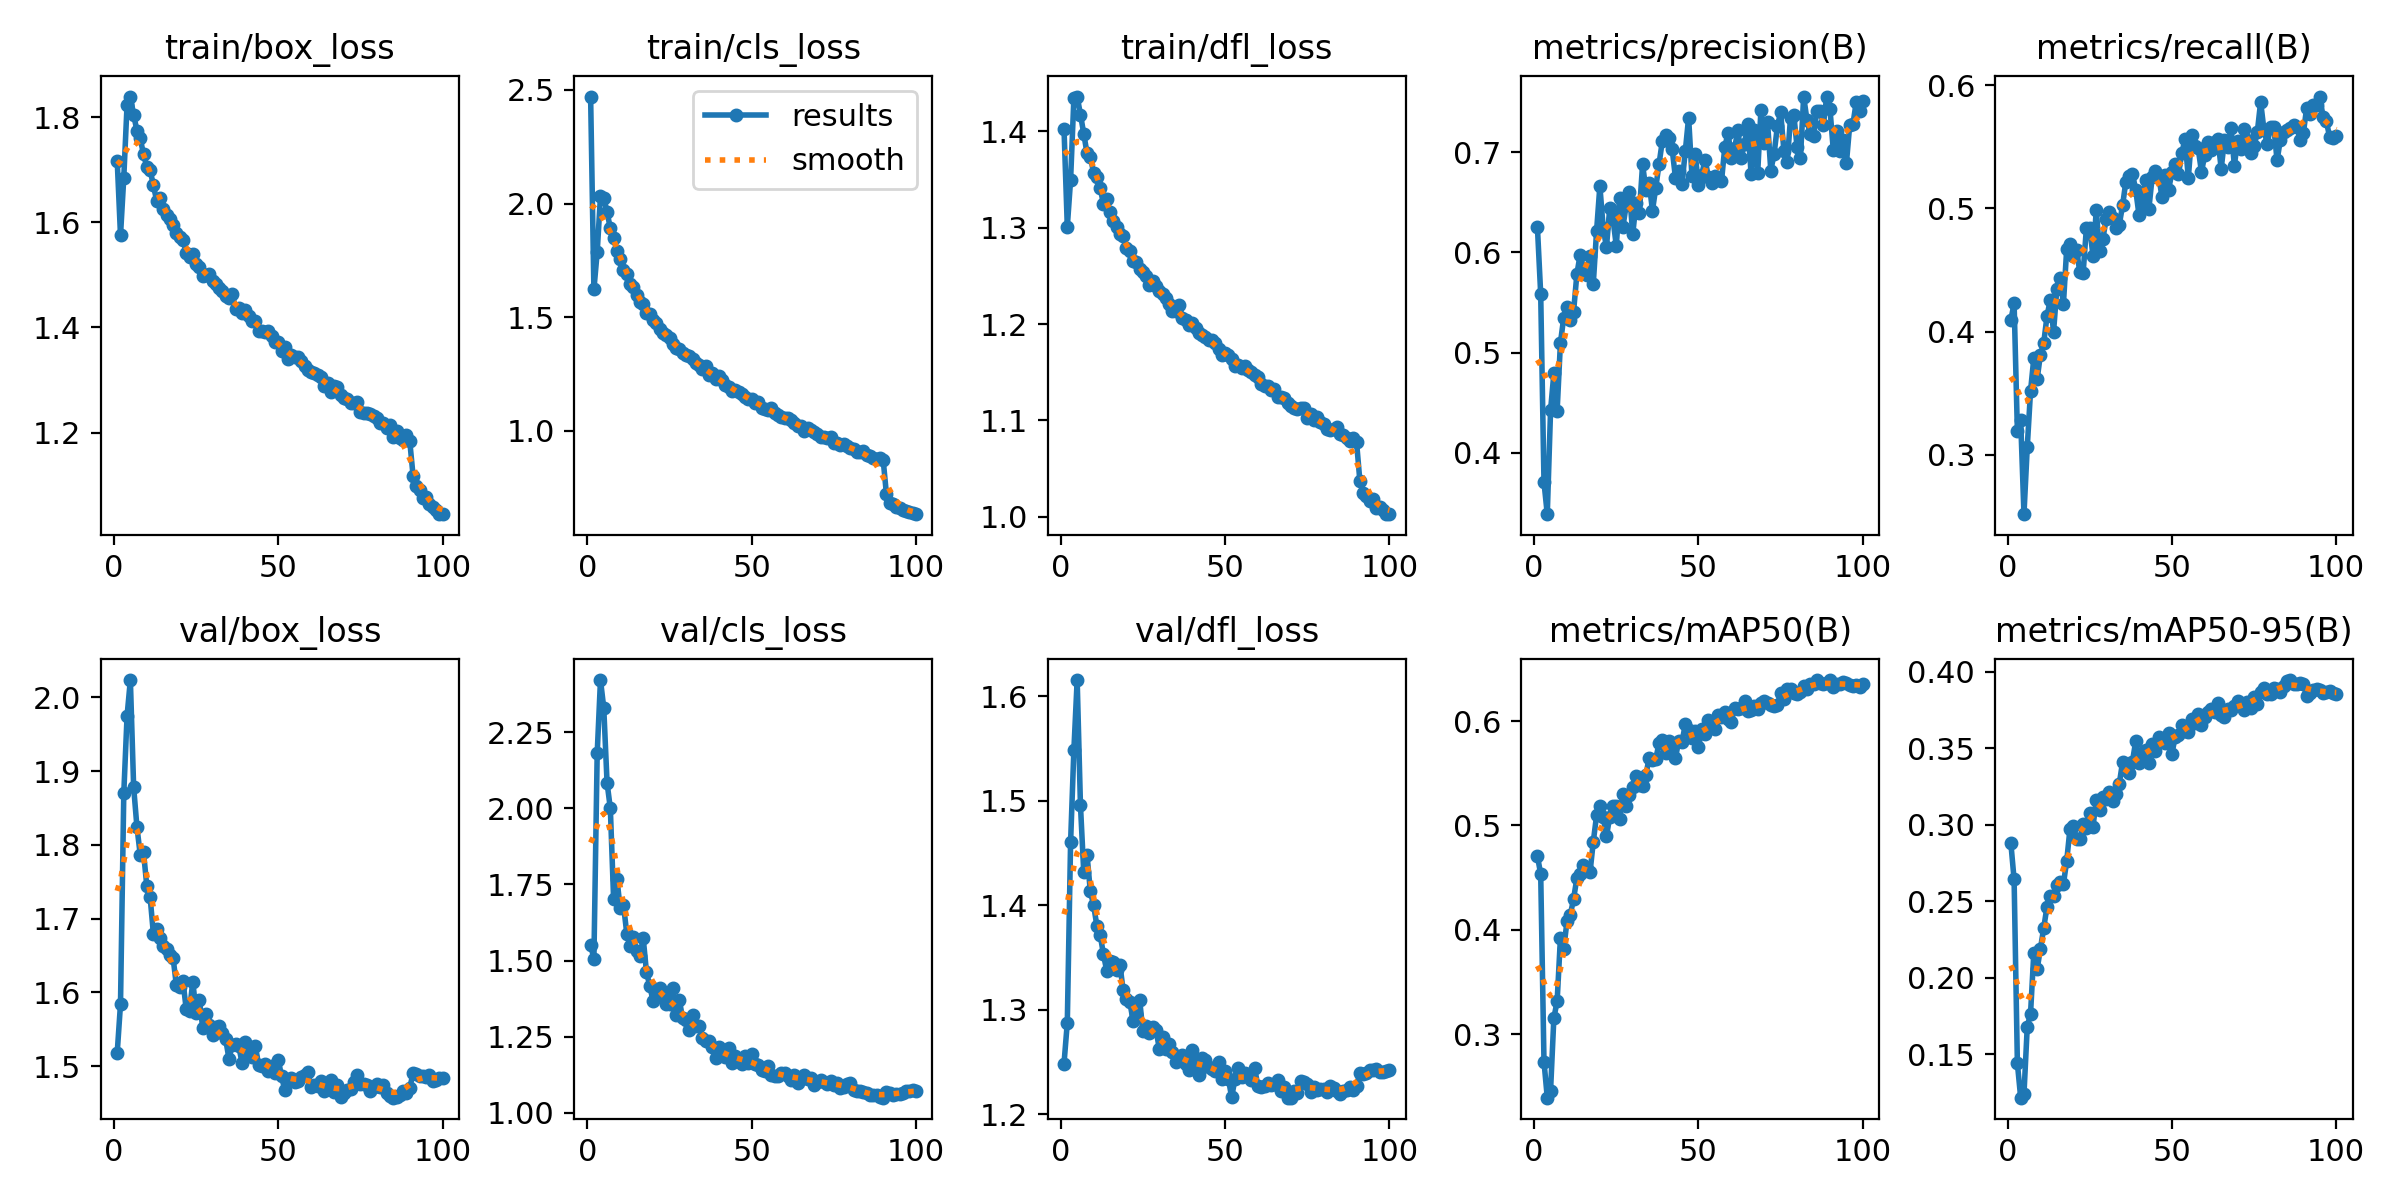

Data behind this chart, as committed beside it:
epoch, time, train/box_loss, train/cls_loss, train/dfl_loss, metrics/precision(B), metrics/recall(B), metrics/mAP50(B), metrics/mAP50-95(B), val/box_loss, val/cls_loss, val/dfl_loss, lr/pg0, lr/pg1, lr/pg2
1, 281, 1.717, 2.471, 1.403, 0.6252, 0.4094, 0.4707, 0.2882, 1.518, 1.552, 1.248, 0.003315, 0.003315, 0.07016
2, 560, 1.575, 1.622, 1.301, 0.5584, 0.4229, 0.4534, 0.2642, 1.584, 1.505, 1.287, 0.006583, 0.006583, 0.0401
3, 835.6, 1.685, 1.786, 1.35, 0.3704, 0.3194, 0.2738, 0.144, 1.87, 2.181, 1.46, 0.009784, 0.009784, 0.009965
4, 1110, 1.824, 2.032, 1.434, 0.3386, 0.3283, 0.2393, 0.1217, 1.975, 2.421, 1.549, 0.009703, 0.009703, 0.009703
5, 1384, 1.839, 2.027, 1.436, 0.4424, 0.252, 0.246, 0.1239, 2.024, 2.33, 1.616, 0.009604, 0.009604, 0.009604
6, 1656, 1.804, 1.962, 1.418, 0.4791, 0.3062, 0.3154, 0.168, 1.878, 2.085, 1.496, 0.009505, 0.009505, 0.009505
7, 1928, 1.774, 1.891, 1.398, 0.442, 0.3519, 0.3318, 0.1766, 1.824, 2, 1.432, 0.009406, 0.009406, 0.009406
8, 2201, 1.759, 1.848, 1.377, 0.5097, 0.3786, 0.3923, 0.2165, 1.787, 1.701, 1.448, 0.009307, 0.009307, 0.009307
9, 2473, 1.729, 1.79, 1.373, 0.5348, 0.3613, 0.3821, 0.2055, 1.79, 1.769, 1.414, 0.009208, 0.009208, 0.009208
10, 2745, 1.705, 1.754, 1.357, 0.5455, 0.3813, 0.4081, 0.2189, 1.744, 1.671, 1.4, 0.009109, 0.009109, 0.009109
11, 3017, 1.699, 1.709, 1.353, 0.5324, 0.3907, 0.4141, 0.2324, 1.73, 1.683, 1.38, 0.00901, 0.00901, 0.00901
12, 3289, 1.671, 1.689, 1.341, 0.5408, 0.4124, 0.4298, 0.2464, 1.68, 1.589, 1.372, 0.008911, 0.008911, 0.008911
13, 3561, 1.641, 1.648, 1.324, 0.5782, 0.4259, 0.4493, 0.2533, 1.686, 1.546, 1.353, 0.008812, 0.008812, 0.008812
14, 3833, 1.646, 1.632, 1.329, 0.5977, 0.3998, 0.4532, 0.2535, 1.674, 1.576, 1.337, 0.008713, 0.008713, 0.008713
15, 4105, 1.625, 1.598, 1.316, 0.5841, 0.4348, 0.4624, 0.2607, 1.663, 1.532, 1.347, 0.008614, 0.008614, 0.008614
16, 4377, 1.614, 1.567, 1.307, 0.5775, 0.4439, 0.4581, 0.2626, 1.659, 1.516, 1.345, 0.008515, 0.008515, 0.008515
17, 4650, 1.607, 1.558, 1.301, 0.5966, 0.4223, 0.455, 0.2611, 1.651, 1.574, 1.338, 0.008416, 0.008416, 0.008416
18, 4922, 1.594, 1.519, 1.293, 0.5688, 0.4672, 0.4845, 0.2763, 1.647, 1.461, 1.343, 0.008317, 0.008317, 0.008317
19, 5194, 1.579, 1.516, 1.291, 0.6214, 0.4708, 0.5096, 0.2974, 1.609, 1.417, 1.318, 0.008218, 0.008218, 0.008218
20, 5467, 1.571, 1.486, 1.279, 0.6663, 0.4614, 0.5191, 0.2994, 1.608, 1.367, 1.31, 0.008119, 0.008119, 0.008119
21, 5741, 1.567, 1.473, 1.275, 0.6248, 0.4663, 0.5085, 0.2909, 1.616, 1.384, 1.308, 0.00802, 0.00802, 0.00802
22, 6014, 1.542, 1.449, 1.265, 0.6052, 0.4483, 0.4895, 0.2905, 1.577, 1.411, 1.289, 0.007921, 0.007921, 0.007921
23, 6286, 1.534, 1.432, 1.265, 0.6441, 0.4476, 0.5085, 0.3004, 1.575, 1.396, 1.296, 0.007822, 0.007822, 0.007822
24, 6560, 1.54, 1.422, 1.257, 0.6331, 0.4844, 0.5182, 0.2975, 1.615, 1.357, 1.31, 0.007723, 0.007723, 0.007723
25, 6832, 1.52, 1.408, 1.254, 0.6065, 0.4839, 0.5188, 0.3076, 1.572, 1.359, 1.279, 0.007624, 0.007624, 0.007624
26, 7105, 1.516, 1.383, 1.25, 0.6548, 0.4616, 0.5058, 0.2987, 1.59, 1.41, 1.285, 0.007525, 0.007525, 0.007525
27, 7377, 1.498, 1.364, 1.24, 0.6253, 0.4984, 0.5298, 0.3162, 1.552, 1.321, 1.278, 0.007426, 0.007426, 0.007426
28, 7650, 1.499, 1.359, 1.244, 0.647, 0.4652, 0.5189, 0.3097, 1.57, 1.369, 1.283, 0.007327, 0.007327, 0.007327
29, 7922, 1.502, 1.344, 1.24, 0.6603, 0.4753, 0.5289, 0.3184, 1.556, 1.31, 1.28, 0.007228, 0.007228, 0.007228
30, 8195, 1.488, 1.333, 1.235, 0.618, 0.4913, 0.5371, 0.3169, 1.543, 1.304, 1.262, 0.007129, 0.007129, 0.007129
31, 8467, 1.483, 1.328, 1.231, 0.6497, 0.4973, 0.5478, 0.3216, 1.553, 1.272, 1.274, 0.00703, 0.00703, 0.00703
32, 8739, 1.476, 1.315, 1.228, 0.6392, 0.4924, 0.5386, 0.3155, 1.555, 1.321, 1.262, 0.006931, 0.006931, 0.006931
33, 9011, 1.468, 1.3, 1.221, 0.688, 0.4842, 0.5377, 0.3202, 1.545, 1.284, 1.267, 0.006832, 0.006832, 0.006832
34, 9283, 1.46, 1.289, 1.214, 0.6621, 0.4869, 0.5483, 0.3268, 1.537, 1.285, 1.26, 0.006733, 0.006733, 0.006733
35, 9556, 1.457, 1.271, 1.213, 0.6692, 0.5025, 0.565, 0.341, 1.51, 1.245, 1.25, 0.006634, 0.006634, 0.006634
36, 9828, 1.463, 1.286, 1.22, 0.6418, 0.5218, 0.5631, 0.3358, 1.529, 1.236, 1.254, 0.006535, 0.006535, 0.006535
37, 10100, 1.434, 1.248, 1.206, 0.6645, 0.5265, 0.5635, 0.3337, 1.53, 1.238, 1.257, 0.006436, 0.006436, 0.006436
38, 10373, 1.436, 1.253, 1.204, 0.6882, 0.5281, 0.579, 0.3413, 1.527, 1.216, 1.247, 0.006337, 0.006337, 0.006337
39, 10646, 1.427, 1.226, 1.199, 0.7112, 0.515, 0.5817, 0.3546, 1.504, 1.18, 1.242, 0.006238, 0.006238, 0.006238
40, 10919, 1.433, 1.241, 1.201, 0.717, 0.4946, 0.5696, 0.3406, 1.533, 1.216, 1.261, 0.006139, 0.006139, 0.006139
41, 11192, 1.422, 1.226, 1.196, 0.7138, 0.5062, 0.5806, 0.3465, 1.515, 1.199, 1.245, 0.00604, 0.00604, 0.00604
42, 11464, 1.413, 1.2, 1.191, 0.703, 0.5232, 0.5792, 0.3487, 1.512, 1.185, 1.237, 0.005941, 0.005941, 0.005941
43, 11737, 1.413, 1.192, 1.189, 0.6743, 0.4997, 0.565, 0.3404, 1.528, 1.212, 1.254, 0.005842, 0.005842, 0.005842
44, 12008, 1.394, 1.176, 1.186, 0.6813, 0.5254, 0.581, 0.3527, 1.502, 1.163, 1.252, 0.005743, 0.005743, 0.005743
45, 12281, 1.394, 1.178, 1.184, 0.6687, 0.5304, 0.5804, 0.3483, 1.501, 1.186, 1.245, 0.005644, 0.005644, 0.005644
46, 12553, 1.391, 1.171, 1.183, 0.7015, 0.5262, 0.597, 0.3572, 1.504, 1.169, 1.243, 0.005545, 0.005545, 0.005545
47, 12826, 1.394, 1.163, 1.18, 0.7346, 0.5089, 0.5911, 0.3559, 1.493, 1.162, 1.241, 0.005446, 0.005446, 0.005446
48, 13099, 1.384, 1.151, 1.174, 0.6768, 0.5275, 0.5836, 0.3534, 1.5, 1.188, 1.25, 0.005347, 0.005347, 0.005347
49, 13373, 1.373, 1.14, 1.168, 0.6979, 0.5151, 0.5909, 0.3602, 1.491, 1.163, 1.234, 0.005248, 0.005248, 0.005248
50, 13646, 1.372, 1.141, 1.17, 0.6677, 0.5293, 0.575, 0.346, 1.509, 1.192, 1.241, 0.005149, 0.005149, 0.005149
51, 13919, 1.355, 1.121, 1.168, 0.6777, 0.536, 0.592, 0.3575, 1.486, 1.162, 1.234, 0.00505, 0.00505, 0.00505
52, 14191, 1.363, 1.126, 1.163, 0.6925, 0.5276, 0.5881, 0.3586, 1.467, 1.157, 1.216, 0.004951, 0.004951, 0.004951
53, 14463, 1.341, 1.1, 1.156, 0.6756, 0.5446, 0.601, 0.3653, 1.481, 1.141, 1.234, 0.004852, 0.004852, 0.004852
54, 14736, 1.348, 1.097, 1.158, 0.6695, 0.5564, 0.5939, 0.3615, 1.484, 1.136, 1.244, 0.004753, 0.004753, 0.004753
55, 15008, 1.344, 1.092, 1.155, 0.6758, 0.5246, 0.5927, 0.3602, 1.478, 1.155, 1.236, 0.004654, 0.004654, 0.004654
56, 15280, 1.344, 1.099, 1.156, 0.6745, 0.5594, 0.606, 0.369, 1.48, 1.125, 1.239, 0.004555, 0.004555, 0.004555
57, 15552, 1.336, 1.076, 1.152, 0.6711, 0.5507, 0.6038, 0.3665, 1.485, 1.121, 1.237, 0.004456, 0.004456, 0.004456
58, 15824, 1.327, 1.069, 1.15, 0.705, 0.5488, 0.6089, 0.3725, 1.487, 1.122, 1.232, 0.004357, 0.004357, 0.004357
59, 16096, 1.319, 1.063, 1.147, 0.7194, 0.5296, 0.6021, 0.3653, 1.492, 1.13, 1.244, 0.004258, 0.004258, 0.004258
60, 16368, 1.316, 1.057, 1.145, 0.6941, 0.5434, 0.5994, 0.3704, 1.472, 1.131, 1.226, 0.004159, 0.004159, 0.004159
... 40 more rows
